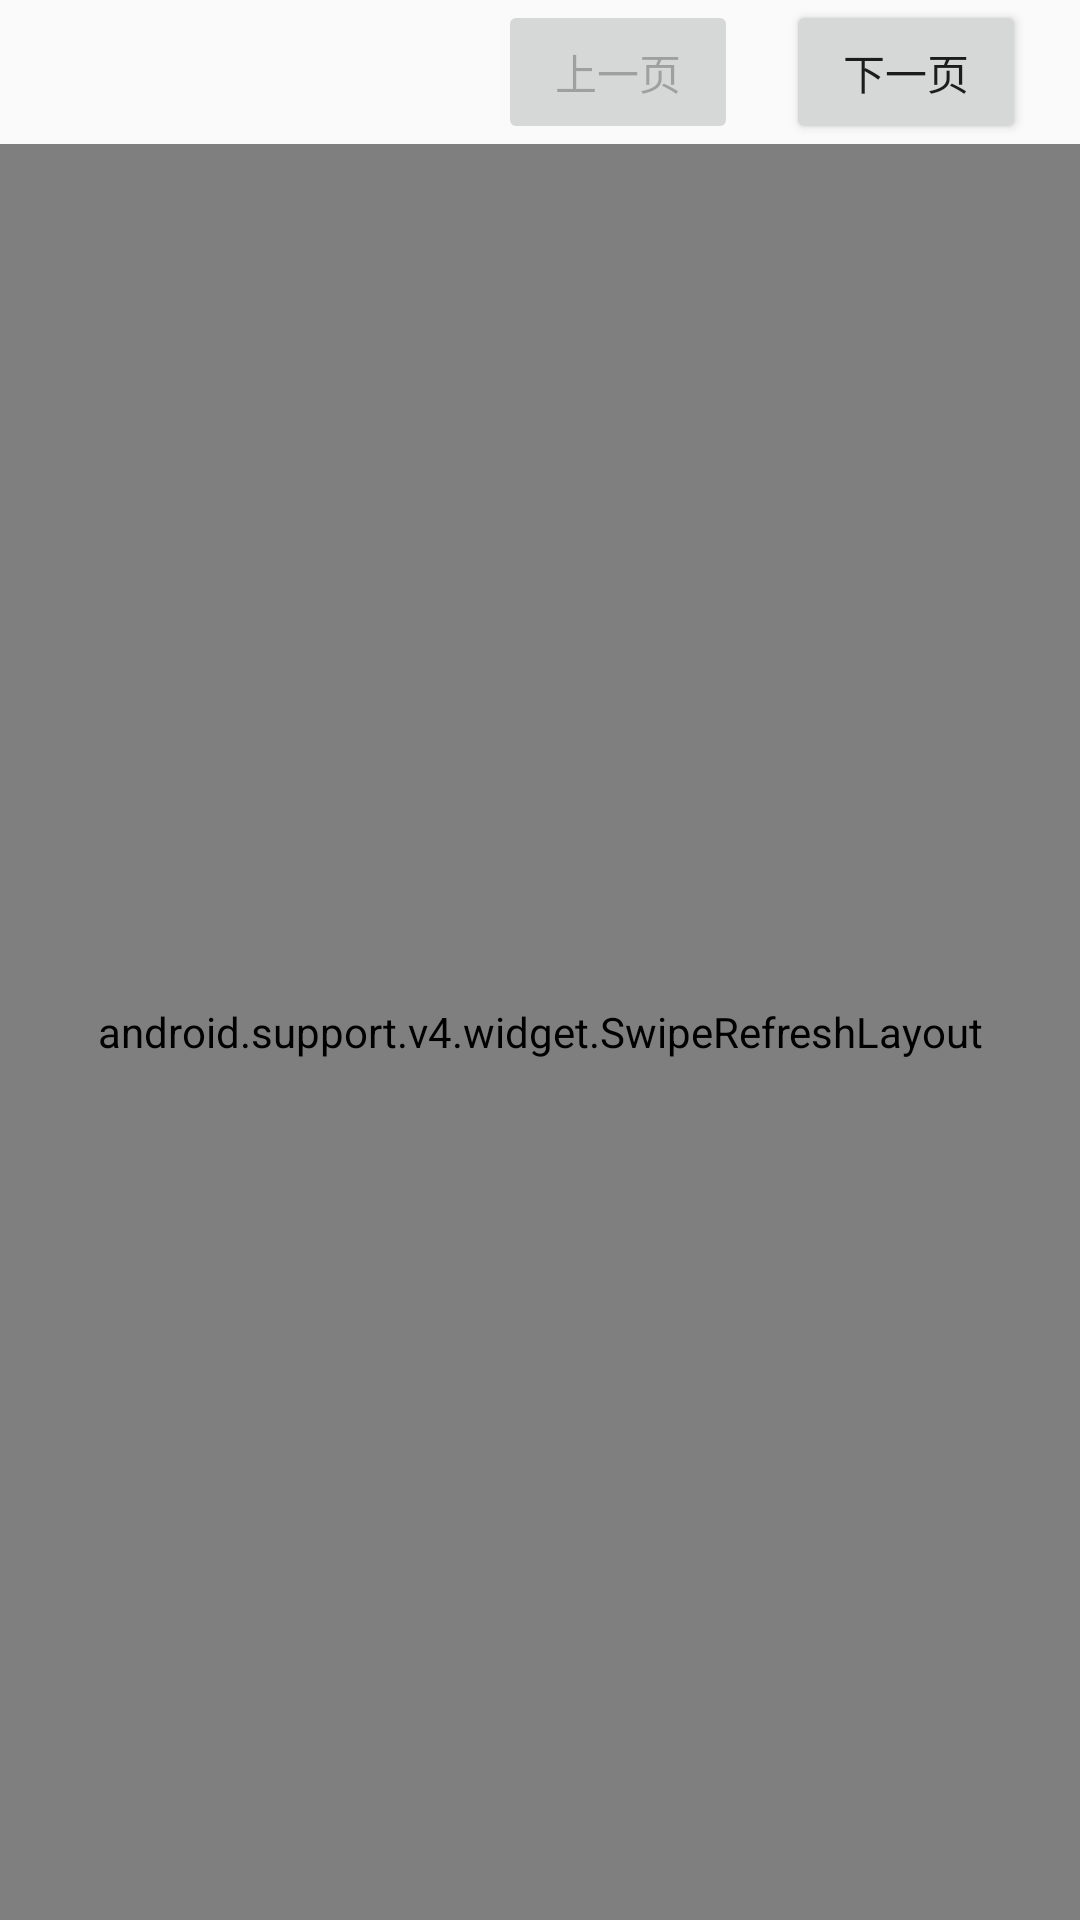

Write the Android layout XML for this screen, with the resource values it uses.
<!-- AndroidManifest.xml: application theme AppTheme -->
<!-- res/layout/activity_main.xml -->
<?xml version="1.0" encoding="utf-8"?>
<LinearLayout
    xmlns:android="http://schemas.android.com/apk/res/android"
    xmlns:tools="http://schemas.android.com/tools"
    android:layout_width="match_parent"
    android:layout_height="match_parent"
    android:orientation="vertical"
    tools:context="com.meinvwo.MainActivity">

    <LinearLayout
        android:layout_width="match_parent"
        android:layout_height="wrap_content"
        android:paddingEnd="18dp"
        android:paddingStart="18dp">

        <TextView
            android:id="@+id/pageTv"
            android:layout_width="0dp"
            android:layout_height="wrap_content"
            android:layout_weight="1"/>

        <android.support.v7.widget.AppCompatButton
            android:id="@+id/prePage"
            android:layout_width="80dp"
            android:layout_height="wrap_content"
            android:enabled="false"
            android:text="@string/previousPage"/>

        <android.support.v7.widget.AppCompatButton
            android:id="@+id/nextPage"
            android:layout_width="80dp"
            android:layout_height="wrap_content"
            android:layout_marginLeft="16dp"
            android:text="@string/nextPage"/>

    </LinearLayout>

    <android.support.v4.widget.SwipeRefreshLayout
        android:id="@+id/swipeRefreshLayout"
        android:layout_width="match_parent"
        android:layout_height="match_parent">

        <android.support.v7.widget.RecyclerView
            android:id="@+id/recyclerView"
            android:layout_width="match_parent"
            android:layout_height="match_parent"/>
    </android.support.v4.widget.SwipeRefreshLayout>
</LinearLayout>
<!-- resources referenced by this layout -->
<resources>
  <string name="nextPage">下一页</string>
  <string name="previousPage">上一页</string>
  <style name="AppTheme" parent="Theme.AppCompat.Light.DarkActionBar">
          
          <item name="windowActionBar">false</item>
          <item name="windowNoTitle">true</item>
          <item name="colorPrimary">@color/colorPrimary</item>
          <item name="colorPrimaryDark">@color/colorPrimaryDark</item>
          <item name="colorAccent">@color/colorAccent</item>
      </style>
  <!-- not gathered from this repository: default colours our renderer supplied (Android Studio template values) -->
  <color name="colorPrimary">#FF6200EE</color>
  <color name="colorPrimaryDark">#FF3700B3</color>
  <color name="colorAccent">#FF03DAC5</color>
</resources>
